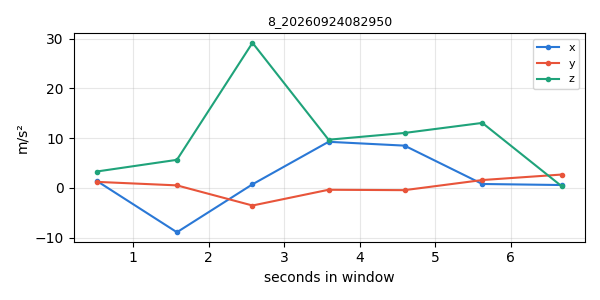

Data behind this chart, as committed beside it:
timestamp, x, y, z
1790202581, 1.393, 1.196, 3.281
1790202582, -8.941, 0.4923, 5.633
1790202583, 0.7065, -3.562, 29.18
1790202584, 9.26, -0.3912, 9.679
1790202585, 8.49, -0.4696, 11.04
1790202586, 0.7705, 1.565, 13.06
1790202587, 0.5611, 2.671, 0.3093
